Run: headless pygame with SDL's dummy video driver; simulated clock (each Clock.tick advances the game by its frame time, no real sleeping); random seed 0; keys injected as events and as key.get_pressed() state; no mouse input.
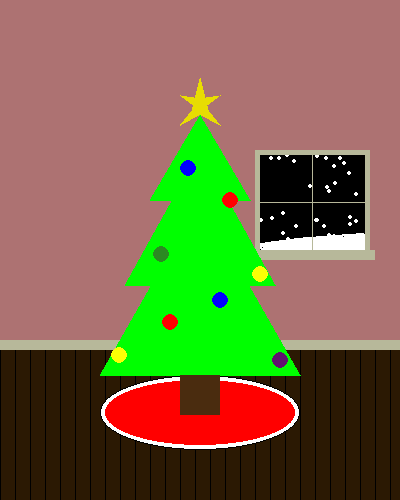
Frame 1 of 4 · flips 1–60 · no input
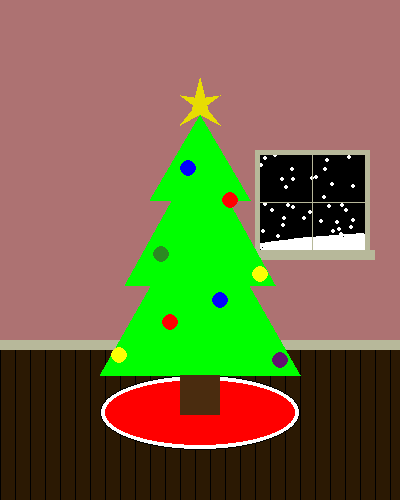
Frame 2 of 4 · flips 61–180 · tapped SPACE, RETURN · held RIGHT (→), D
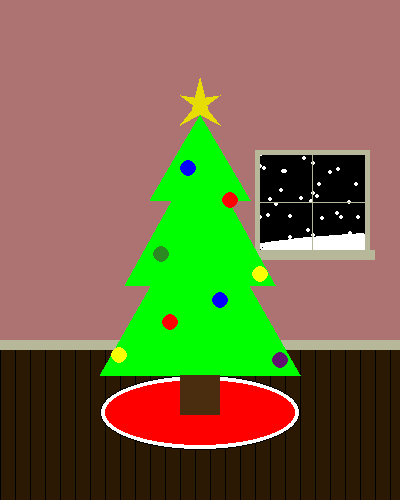
Frame 3 of 4 · flips 181–300 · held DOWN (↓), S
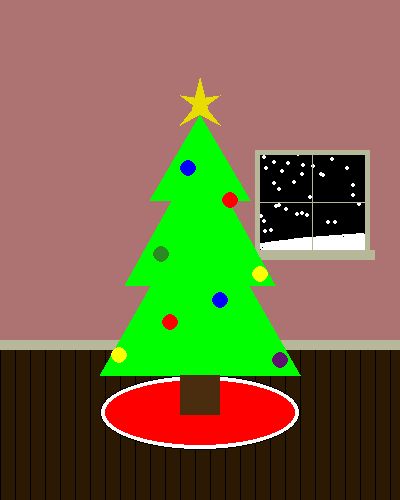
Frame 4 of 4 · flips 301–420 · held LEFT (←), A, UP (↑), W

The pygame program that drew these frames:

# Import a library of functions called 'pygame'
import pygame
import random
 
# Initialize the game engine
pygame.init()
 
# Define some colors
BLACK = (0, 0, 0)
WHITE = (255, 255, 255)
BLUE = (0, 0, 255)
GREEN = (0, 255, 0)
RED = (255, 0, 0)
 
PI = 3.141592653
 
# Set the height and width of the screen
size = (400, 500)
screen = pygame.display.set_mode(size)
 
pygame.display.set_caption("Christmas Tree")
 
# Loop until the user clicks the close button.
done = False
clock = pygame.time.Clock()

# Create an empty array
snow_list = []

# Loop 50 times and add a snow flake in a random x,y position
for i in range(50):
    x = random.randrange(260, 360)
    y = random.randrange(150, 235)
    snow_list.append([x, y])

# Loop as long as done == False
while not done:
 
    for event in pygame.event.get():  # User did something
        if event.type == pygame.QUIT:  # If user clicked close
            done = True  # Flag that we are done so we exit this loop

    
    # All drawing code happens after the for loop and but
    # inside the main while not done loop.
 
    # Clear the screen and set the screen background
    screen.fill([173, 114, 114]) # 59, 188, 235

    # Floor
    pygame.draw.rect(screen, [43, 25, 3], [0, 350, 400, 150])
    for x_offset in range(0, 400, 15):
        pygame.draw.line(screen, BLACK, [0 + x_offset, 350], [0 + x_offset, 500])
        # yLine = random.randrange(350, 500)
        # pygame.draw.line(screen, BLACK, [0 + x_offset, yLine], [15 + x_offset, yLine])
    
    # Wall
    pygame.draw.rect(screen, [183, 184, 154], [0, 340, 400, 10])

    # Window
    # Window Background
    pygame.draw.rect(screen, BLACK, [255, 150, 115, 110])
    # Outside Ground Snow
    pygame.draw.arc(screen, WHITE, [170, 230, 600, 100], 1.932, 2.36, 18)
    
    # Process each snow flake in the list
    for i in range(len(snow_list)):
        # Draw the snow flake
        pygame.draw.circle(screen, WHITE, snow_list[i], 2)

        # Move the snow flake down one pixel
        snow_list[i][1] += 1

        # If the snow flake has moved off the bottom of the screen
        if snow_list[i][1] > 240:
            # Reset it just above the top
            y = random.randrange(102, 150)
            snow_list[i][1] = y
            # Give it a new x position
            x = random.randrange(260, 360)
            snow_list[i][0] = x

    #Window Frame        
    pygame.draw.rect(screen, [183, 184, 154], [250, 250, 125, 10])
    pygame.draw.rect(screen, [183, 184, 154], [255, 150, 115, 110], 5)
    pygame.draw.line(screen, [183, 184, 154], [312.5, 250], [312.5, 150])
    pygame.draw.line(screen, [183, 184, 154], [255, 202.5], [365, 202.5])

    # Wall colored square to block snow flakes forming
    pygame.draw.rect(screen, [173, 114, 114], [250, 100, 125, 50])

    # Rug Under Tree
    pygame.draw.ellipse(screen, RED, [100, 375, 200, 75], 0)
    pygame.draw.ellipse(screen, WHITE, [100, 375, 200, 75], 5)
    pygame.draw.ellipse(screen, BLACK, [100, 375, 200, 75], 1)

    # Tree & Stump
    pygame.draw.polygon(screen, GREEN, [[200,115], [150,200],[250,200]], 0)
    pygame.draw.polygon(screen, GREEN, [[200,150], [125,285],[275,285]], 0)
    pygame.draw.polygon(screen, GREEN, [[200,200], [100,375],[300,375]], 0)
    pygame.draw.rect(screen, [74,44,15], [180, 375, 40, 40], 0)

    # Tree Star
    pygame.draw.polygon(screen, [232, 221, 2], [[180, 125], [200, 114], [200, 100]], 0)
    pygame.draw.polygon(screen, [232, 221, 2], [[220, 125], [200, 114], [200, 100]], 0)
    pygame.draw.polygon(screen, [232, 221, 2], [[220, 95], [200, 110], [200, 98]], 0)
    pygame.draw.polygon(screen, [232, 221, 2], [[180, 95], [200, 110], [200, 98]], 0)
    pygame.draw.polygon(screen, [232, 221, 2], [[200, 78], [192, 110], [208, 110]], 0)

    # Ornaments
    pygame.draw.circle(screen, RED, [230, 200], 8)
    pygame.draw.circle(screen, BLUE, [188, 168], 8)
    pygame.draw.circle(screen, [43, 138, 34], [161, 254], 8)
    pygame.draw.circle(screen, [96, 19, 110], [280, 360], 8)
    pygame.draw.circle(screen, RED, [170, 322], 8)
    pygame.draw.circle(screen, BLUE, [220, 300], 8)
    pygame.draw.circle(screen, [251, 255, 5], [119, 355], 8)
    pygame.draw.circle(screen, [251, 255, 5], [260, 274], 8)
 
    # Go ahead and update the screen with what we've drawn.
    # This MUST happen after all the other drawing commands.
    pygame.display.flip()
 
    # This limits the while loop to a max of 60 times per second.
    # Leave this out and we will use all CPU we can.
    clock.tick(20)
 
# Be IDLE friendly
pygame.quit()
